pico-8 play session: mixed d-pad (fixed 12-tick cycle), after a click and taps of 🅾, ❎, 🅾+❎, 🅾 in the second before t = 0

[t = 1 s] mixed d-pad (1.2s cycle ×~1): → ← ↑ ↓ + 🅾/❎ taps, ~1s
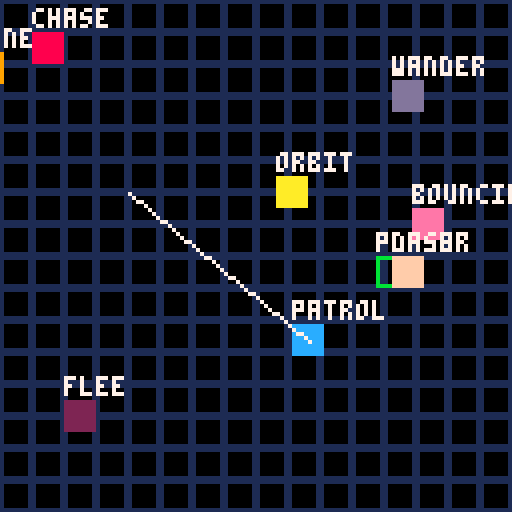
[t = 2 s] mixed d-pad (1.2s cycle ×~1): → ← ↑ ↓ + 🅾/❎ taps, ~2s
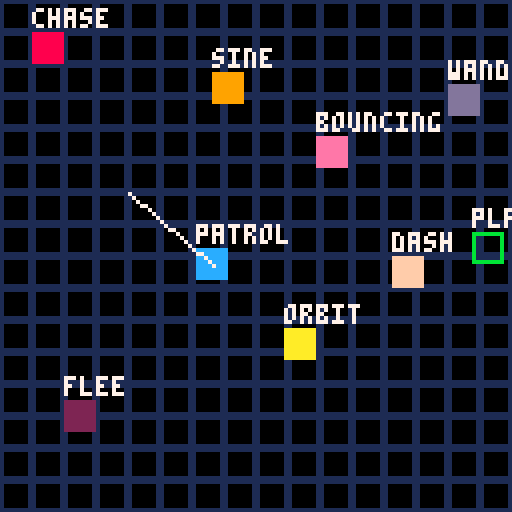
[t = 4 s] mixed d-pad (1.2s cycle ×~3): → ← ↑ ↓ + 🅾/❎ taps, ~4s
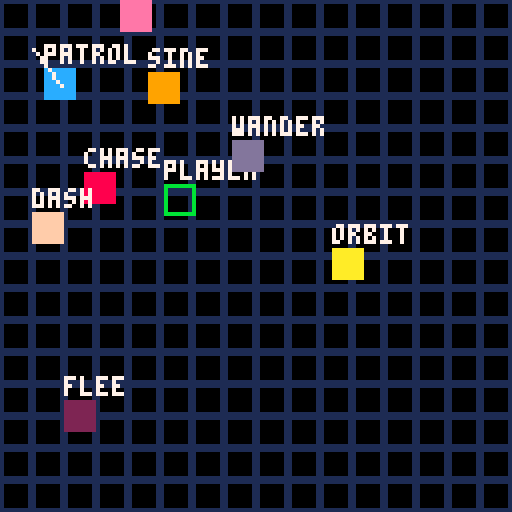
[t = 6 s] mixed d-pad (1.2s cycle ×~5): → ← ↑ ↓ + 🅾/❎ taps, ~6s
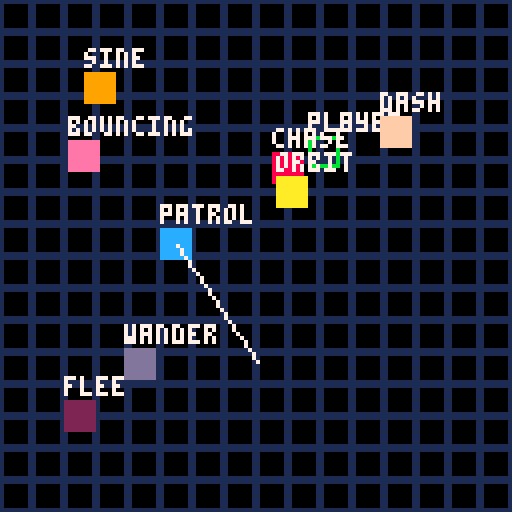
[t = 8 s] mixed d-pad (1.2s cycle ×~6): → ← ↑ ↓ + 🅾/❎ taps, ~8s
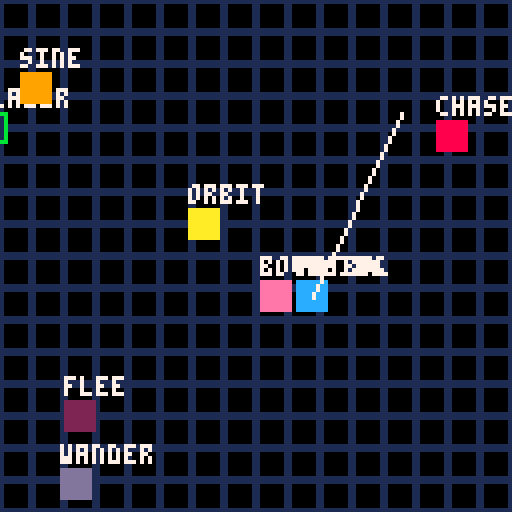

pico-8 cartridge
version 43
__lua__

function _init()
 player={
  x=64,
  y=64,
  w=8,h=8,
  spd=1,
 }
 
 enemies={
  {
  	x=8,
  	y=8,
  	oldx=0,
  	oldy=0,
  	spd=0.5,
  	col=8,
  	move="chase",
  	spotdist=60,
  	w=8,
  	h=8
  },
  {
  	x=8,
  	y=16,
  	basey=16,
  	spd=1,
  	col=9,
  	amp=15,
  	move="sine",
  	w=8,
  	h=8
  },
  {
  	x=64,
  	y=64,
  	cx=64,
  	cy=64,
  	angle=1,
  	rad=20,
  	col=10,
  	amp=15,
  	move="orbit",
  	w=8,
  	h=8
  },
  {
  	x=120,
  	y=120,
  	spd=0.5,
  	col=12,
  	move="patrol",
  	wpindex=1,
  	waypoints={
  		{x=32,y=48},
   	{x=8,y=12},
   	{x=64,y=90},
   	{x=100,y=28},
  	},
  	w=8,
  	h=8
  },
  {
  	x=48,
  	y=48,
  	angle=0,
  	oldx=0,
  	oldy=0,
  	spd=0.5,
  	col=13,
  	move="wander",
  	w=8,
  	h=8
  },
  {
  	x=88,
  	y=88,
  	angle=0.1,
  	spd=0.5,
  	col=14,
  	move="bouncing",
  	w=8,
  	h=8
  },
  {
  	x=8,
  	y=64,
  	vx=0,
  	vy=0,
  	spd=3,
  	col=15,
  	state="wait",
  	timer=60,
  	angle=0,
  	move="dash",
  	w=8,
  	h=8
  },
  {
  	x=16,
  	y=100,
  	oldx=0,
  	oldy=0,
  	spd=1,
  	col=2,
  	move="flee",
  	spotdist=30,
  	w=8,
  	h=8
  },
 }

end

function _update60()
	-- player
	local ix = 0
 local iy = 0
	if (btn(0)) ix -= 1 -- left
 if (btn(1)) ix += 1 -- right
 if (btn(2)) iy -= 1 -- up
 if (btn(3)) iy += 1 -- down
	
	-- diagonal magic
 if (ix != 0 and iy != 0) then
    ix *= 0.70710678
    iy *= 0.70710678
 end
  
 player.x += ix * player.spd
 player.y += iy * player.spd
 
 -- leave area - wrap
 warppos=warp(player.x,player.y)
	player.x = warppos.x 
	player.y = warppos.y
 
 -- enemies
 for e in all(enemies) do

	 ----------------------------
  -- chasing player
 	if e.move == "chase" then
 	 local dx = player.x - e.x
 	 local dy = player.y - e.y
 	 local dist = sqrt(dx^2 + dy^2)
 	 
 	 if dist < e.spotdist then
	 	 e.oldx = e.x
	 	 e.x += (dx / dist) * e.spd
	 	 if aabb(e,player,0) then
	 	  e.x = e.oldx
	 	 end
	 	 
	 	 e.oldy = e.y
	 	 e.y += (dy / dist) * e.spd
	 	 if aabb(e,player,0) then
	 	  e.y = e.oldy
	 	 end
	 	end
	 	
	 ----------------------------
  -- fleeing
 	elseif e.move == "flee" then
 	 local dx = player.x - e.x
 	 local dy = player.y - e.y
 	 local dist = sqrt(dx^2 + dy^2)
 	 
 	 if dist < e.spotdist then
	 	 e.oldx = e.x
	 	 e.x -= (dx / dist) * e.spd
	 	 if aabb(e,player,0) then
	 	  e.x = e.oldx
	 	 end
	 	 if e.x > 120 or e.x < 0 then
	 	  e.x = e.oldx
	 	 end
	 	 
	 	 e.oldy = e.y
	 	 e.y -= (dy / dist) * e.spd
	 	 if aabb(e,player,0) then
	 	  e.y = e.oldy
	 	 end
	 	 if e.y > 120 or e.y < 0 then
	 	  e.y = e.oldy
	 	 end
	 	end
	 	 	
	 ----------------------------	
	 -- sine wave
	 elseif e.move == "sine" then
	 	e.x+=e.spd
	 	e.y = e.basey + sin(t() * 0.5) * e.amp	 	
	 	
	 	if e.x > 127 do
	 	 e.x = -8
	 	end
	 ----------------------------	
	 -- circular movement
	 elseif e.move == "orbit" then
	  
	  e.angle += 0.01
	  e.x = e.cx + cos(e.angle) * e.rad
	  e.y = e.cy + sin(e.angle) * e.rad
	 
	 ----------------------------	
	 -- patrol movement
	 elseif e.move == "patrol" then
	 	local target = e.waypoints[e.wpindex]
	 	local dx = target.x - e.x
	 	local dy = target.y - e.y
   local dist = sqrt(dx^2 + dy^2)
   
	 	if dist < 2 then
	 	 e.wpindex = (e.wpindex % #e.waypoints) + 1
	 	else
	 	 e.x += (dx / dist) * e.spd
	 	 e.y += (dy / dist) * e.spd
	 	end

	 ----------------------------	
	 -- wandering / bouncing
	 elseif e.move == "wander" or 
								 e.move == "bouncing" then

	  if e.move == "wander" then
				e.angle += (rnd(0.04) - 0.02)
			end
			
			e.x += cos(e.angle) * e.spd	
			e.y += sin(e.angle) * e.spd	
			
			if e.x < 0 or e.x > 120 then e.angle = 0.5 - e.angle end
			if e.y < 0 or e.y > 120 then e.angle = -e.angle end	 
			
 	----------------------------
 	-- dash
		elseif e.move == "dash" then
			if e.state == "wait" then
		 	e.timer -= 1 
			 if e.timer <= 0 then
			  e.angle = atan2(player.x - e.x, player.y - e.y)
			  e.vx = cos(e.angle) * e.spd
			  e.vy = sin(e.angle) * e.spd
			  e.state = "dash"
			  e.timer = 30
		 	end
			elseif e.state == "dash" then
			 e.x += e.vx
			 e.y += e.vy
			 e.timer -= 1
		 	if e.timer <= 0 then
			  e.state = "wait"
			  e.timer = 120
		  end
	  end
  end
 end
end

function _draw()
 cls()
 
 -- background
 for y=0,15 do
  for x=0,15 do
   rect(x*8,y*8,x*8+7,y*8+7,1)
  end
 end
 
 -- player
 print("player",player.x,player.y-6,7)
 rect(player.x,player.y,player.x+player.w-1,player.y+player.h-1,11)
 
 -- enemies
 for e in all(enemies) do
  rectfill(e.x,e.y,e.x+7,e.y+7,e.col)
  if e.move == "patrol" then
   local target = e.waypoints[e.wpindex]
   line(e.x+4,e.y+4,target.x,target.y,7)
  end
  print(e.move,e.x,e.y-6,7)
 end
end


-->8
-- utils

function aabb(obj1,obj2,offset) 
 return(
  obj1.x + offset < obj2.x + obj2.w - offset and
  obj1.x + obj1.w - offset > obj2.x + offset and
  obj1.y + offset < obj2.y + obj2.h - offset and
  obj1.y + obj1.h - offset > obj2.y	+ offset 
 )
end

function warp(x,y) 
 _x=x
 _y=y
 
 if x > 128 then
  _x = -8
 end
 if x < -8 then
  _x = 128
 end
 
 if y > 128 then
  _y = -8
 end
 if y < -8 then
  _y = 128
 end
 
 return {x=_x,y=_y}
end
__gfx__
00000000000000000000000000000000000000000000000000000000000000000000000000000000000000000000000000000000000000000000000000000000
00000000000000000000000000000000000000000000000000000000000000000000000000000000000000000000000000000000000000000000000000000000
00700700000000000000000000000000000000000000000000000000000000000000000000000000000000000000000000000000000000000000000000000000
00077000000000000000000000000000000000000000000000000000000000000000000000000000000000000000000000000000000000000000000000000000
00077000000000000000000000000000000000000000000000000000000000000000000000000000000000000000000000000000000000000000000000000000
00700700000000000000000000000000000000000000000000000000000000000000000000000000000000000000000000000000000000000000000000000000
